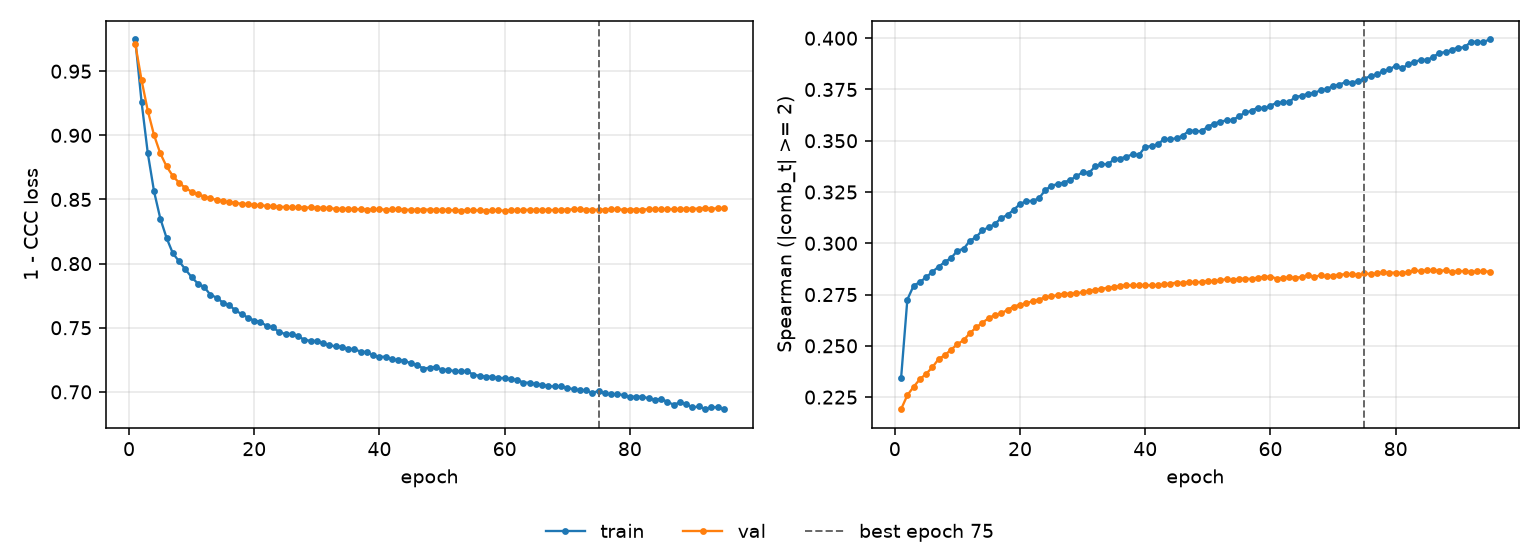

The data file committed next to this chart (first rows):
epoch, tr_loss, vl_loss, tr_sp, vl_sp, is_best
1, 0.9747, 0.9711, 0.2343, 0.2191, False
2, 0.9261, 0.9431, 0.2726, 0.2259, False
3, 0.886, 0.9191, 0.2793, 0.23, False
4, 0.8562, 0.9001, 0.2811, 0.2337, False
5, 0.8351, 0.8859, 0.2834, 0.2363, False
6, 0.82, 0.8757, 0.2861, 0.2396, False
7, 0.808, 0.8683, 0.2886, 0.2436, False
8, 0.8018, 0.863, 0.2909, 0.2455, False
9, 0.7955, 0.859, 0.2929, 0.2482, False
10, 0.7894, 0.856, 0.2964, 0.2508, False
11, 0.7844, 0.854, 0.2974, 0.2528, False
12, 0.7818, 0.8523, 0.3012, 0.2562, False
13, 0.7757, 0.8508, 0.303, 0.259, False
14, 0.7735, 0.8497, 0.3064, 0.2613, False
15, 0.7695, 0.8487, 0.3078, 0.2635, False
16, 0.7676, 0.8478, 0.3095, 0.2651, False
17, 0.7635, 0.8472, 0.3123, 0.2658, False
18, 0.7606, 0.8467, 0.3138, 0.2676, False
19, 0.7579, 0.8463, 0.3164, 0.2692, False
20, 0.7555, 0.8457, 0.3191, 0.2701, False
21, 0.7547, 0.8454, 0.3206, 0.2707, False
22, 0.7513, 0.845, 0.3207, 0.2718, False
23, 0.7503, 0.8448, 0.3219, 0.2726, False
24, 0.7466, 0.8442, 0.3258, 0.2737, False
25, 0.7451, 0.8443, 0.3281, 0.2741, False
26, 0.7452, 0.8439, 0.3288, 0.2748, False
27, 0.7434, 0.8439, 0.3296, 0.2754, False
28, 0.7407, 0.8436, 0.3309, 0.2754, False
29, 0.7397, 0.8438, 0.3326, 0.2757, False
30, 0.7396, 0.8436, 0.3348, 0.2761, False
31, 0.7379, 0.8434, 0.3343, 0.2767, False
32, 0.7364, 0.8432, 0.3375, 0.2773, False
33, 0.7354, 0.8427, 0.3387, 0.2778, False
34, 0.7352, 0.8426, 0.3384, 0.2783, False
35, 0.7335, 0.8427, 0.3409, 0.2787, False
36, 0.7332, 0.8424, 0.3413, 0.2792, False
37, 0.7314, 0.8424, 0.3423, 0.2796, False
38, 0.7309, 0.8421, 0.3434, 0.2794, False
39, 0.7285, 0.8423, 0.3431, 0.2796, False
40, 0.7272, 0.8423, 0.347, 0.2796, False
41, 0.7275, 0.8421, 0.3474, 0.2795, False
42, 0.7253, 0.8422, 0.3483, 0.2795, False
43, 0.7247, 0.8422, 0.3508, 0.28, False
44, 0.7244, 0.8421, 0.3507, 0.2804, False
45, 0.7221, 0.8419, 0.3513, 0.2808, False
46, 0.7211, 0.8419, 0.3525, 0.2806, False
47, 0.7182, 0.8422, 0.355, 0.2813, False
48, 0.7188, 0.842, 0.3548, 0.2809, False
49, 0.7196, 0.8419, 0.3546, 0.2812, False
50, 0.7172, 0.8419, 0.3569, 0.2816, False
51, 0.7171, 0.8419, 0.3583, 0.2815, False
52, 0.7162, 0.8415, 0.3594, 0.2819, False
53, 0.716, 0.8414, 0.3599, 0.2826, False
54, 0.7161, 0.8415, 0.3601, 0.2819, False
55, 0.7134, 0.8416, 0.362, 0.2828, False
56, 0.7125, 0.8415, 0.3638, 0.2827, False
57, 0.7119, 0.8414, 0.3646, 0.2827, False
58, 0.7117, 0.8416, 0.3662, 0.2833, False
59, 0.7106, 0.8415, 0.3658, 0.2835, False
60, 0.7109, 0.8412, 0.3672, 0.2838, False
... 35 more rows
